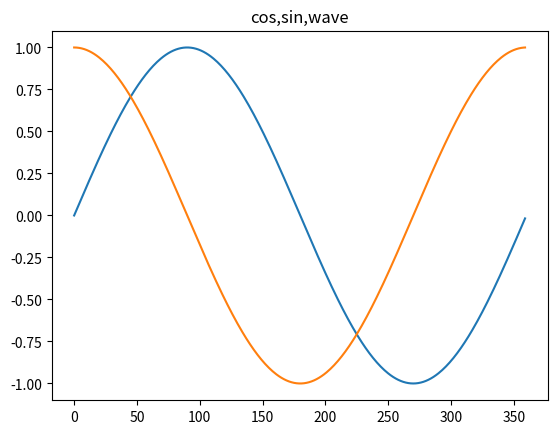

This figure's Python source:
import math
import matplotlib.pyplot as plt
x = []
y = []
x2 = []
y2 = []
for angle in range(360):
    x.append(angle)
    y.append(math.sin(math.radians(angle)))
for angle in range(360):
    x2.append(angle)
    y2.append(math.cos(math.radians(angle)))

plt.plot(x,y)
plt.plot(x2,y2)
plt.title("cos,sin,wave")
plt.show()